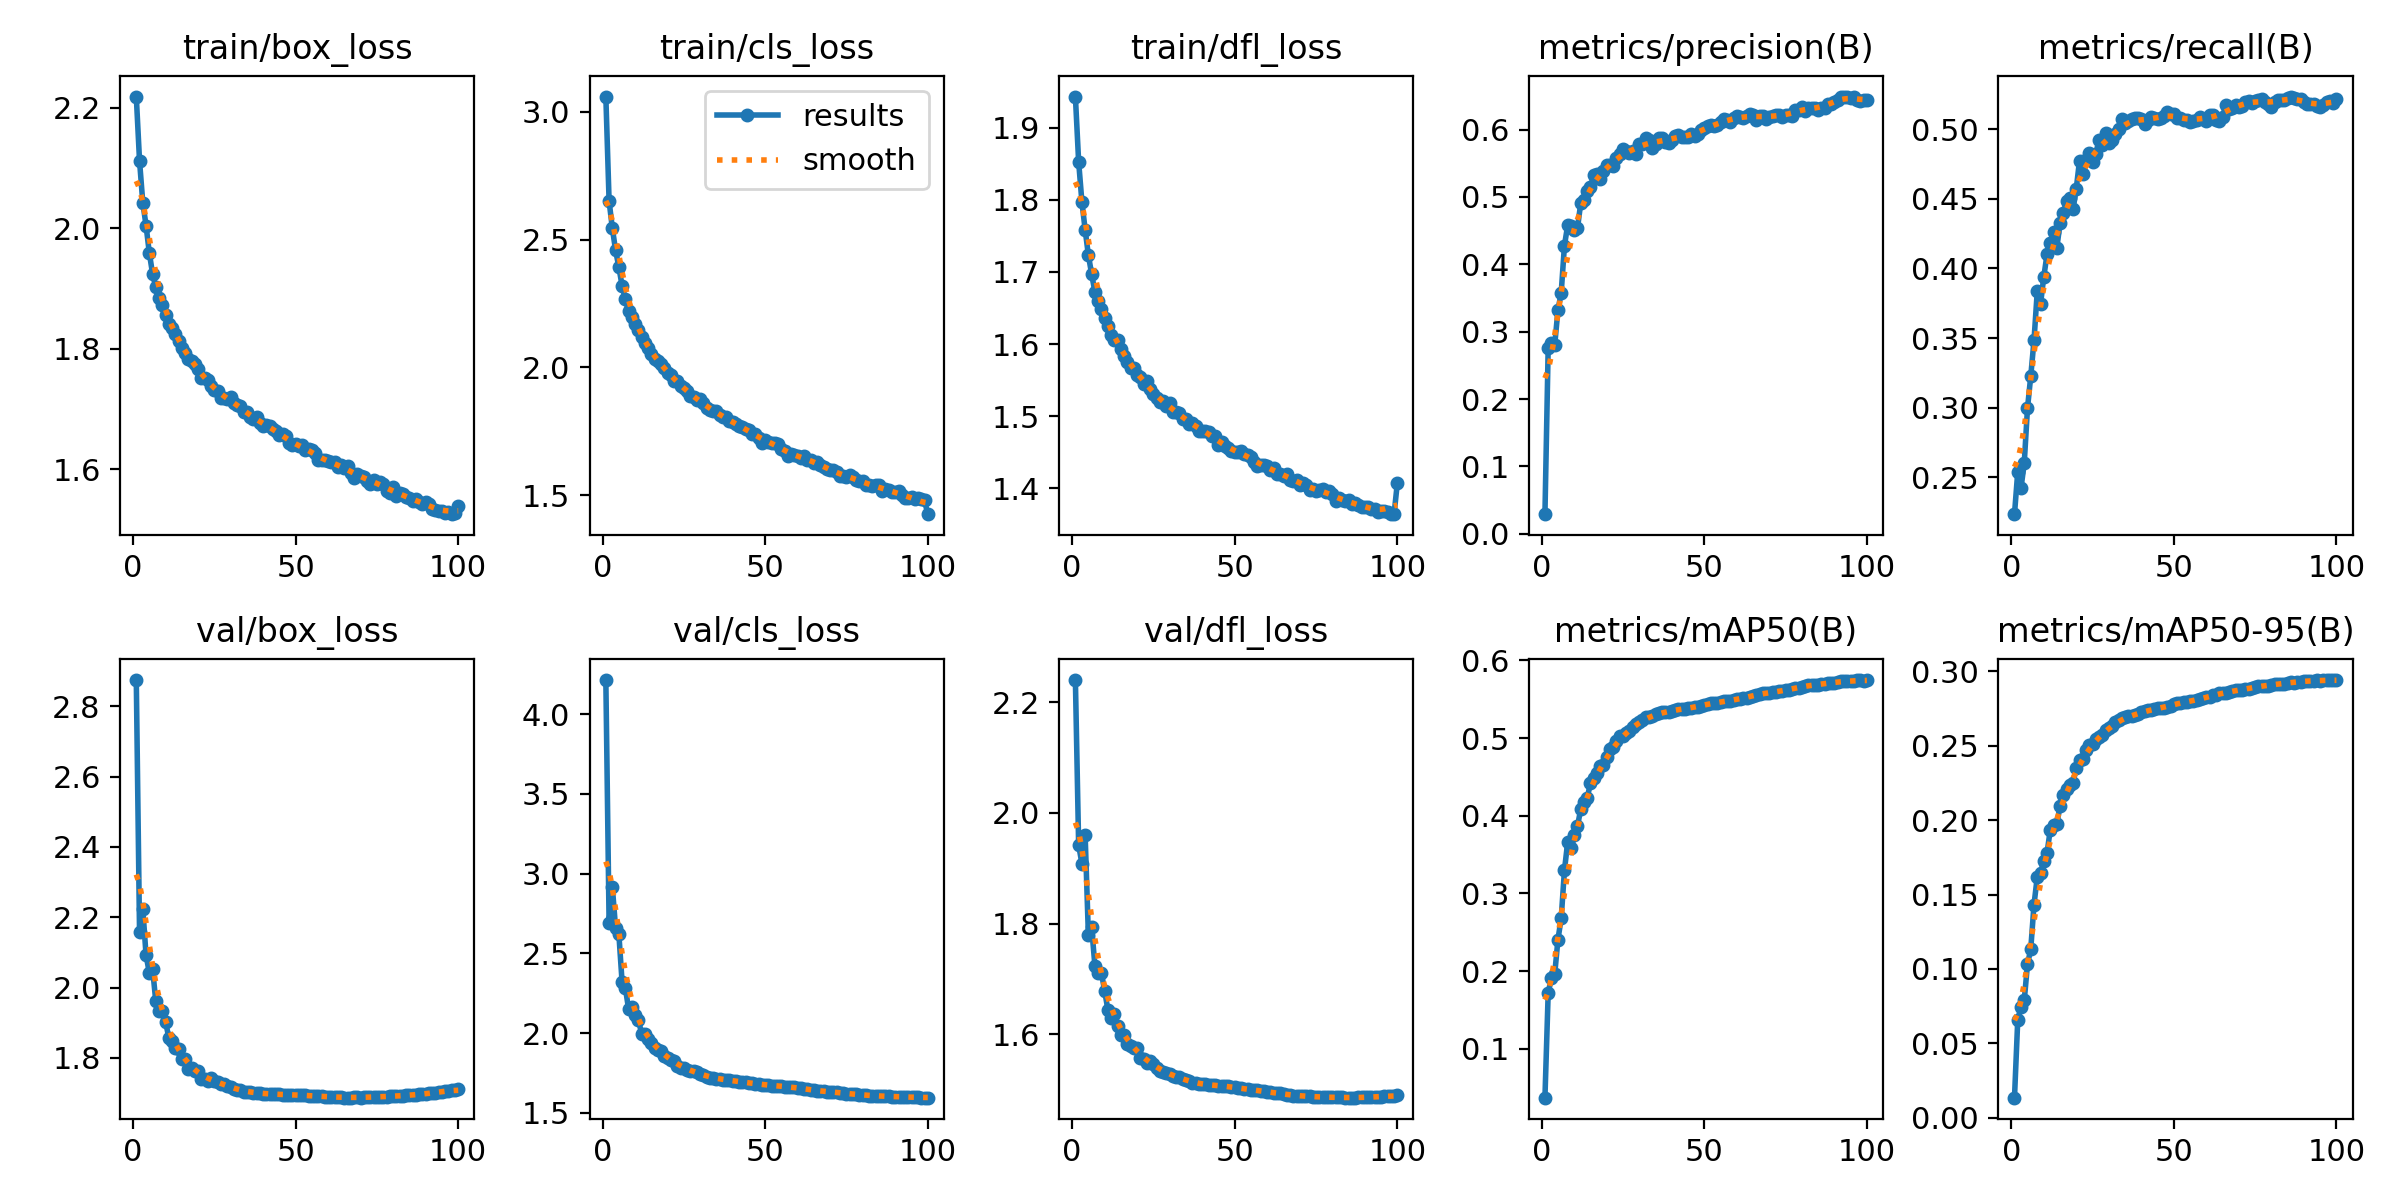

The file beside this chart, header and first rows:
epoch, time, train/box_loss, train/cls_loss, train/dfl_loss, metrics/precision(B), metrics/recall(B), metrics/mAP50(B), metrics/mAP50-95(B), val/box_loss, val/cls_loss, val/dfl_loss, lr/pg0, lr/pg1, lr/pg2
1, 197.1, 2.218, 3.06, 1.944, 0.02897, 0.2236, 0.03693, 0.01357, 2.875, 4.214, 2.24, 0.06704, 0.0003329, 0.0003329
2, 398.1, 2.112, 2.651, 1.853, 0.2764, 0.2539, 0.1721, 0.06574, 2.159, 2.693, 1.942, 0.03403, 0.0006597, 0.0006597
3, 593.6, 2.042, 2.544, 1.798, 0.2828, 0.2423, 0.191, 0.07477, 2.224, 2.916, 1.909, 0.001018, 0.0009798, 0.0009798
4, 780.7, 2.004, 2.458, 1.759, 0.2802, 0.2604, 0.1959, 0.07892, 2.092, 2.658, 1.959, 0.0009703, 0.0009703, 0.0009703
5, 981.2, 1.959, 2.392, 1.723, 0.332, 0.2997, 0.2404, 0.1032, 2.042, 2.622, 1.779, 0.0009604, 0.0009604, 0.0009604
6, 1171, 1.924, 2.319, 1.697, 0.3578, 0.3227, 0.2681, 0.1133, 2.054, 2.319, 1.793, 0.0009505, 0.0009505, 0.0009505
7, 1361, 1.902, 2.265, 1.673, 0.428, 0.3483, 0.3297, 0.1432, 1.961, 2.284, 1.724, 0.0009406, 0.0009406, 0.0009406
8, 1552, 1.884, 2.219, 1.659, 0.4582, 0.3835, 0.3663, 0.1618, 1.932, 2.151, 1.711, 0.0009307, 0.0009307, 0.0009307
9, 1744, 1.872, 2.197, 1.648, 0.4563, 0.3743, 0.3581, 0.1648, 1.932, 2.164, 1.711, 0.0009208, 0.0009208, 0.0009208
10, 1931, 1.855, 2.17, 1.637, 0.4511, 0.3939, 0.3748, 0.1724, 1.903, 2.111, 1.679, 0.0009109, 0.0009109, 0.0009109
11, 2119, 1.841, 2.148, 1.626, 0.4533, 0.4101, 0.3863, 0.1779, 1.857, 2.085, 1.644, 0.000901, 0.000901, 0.000901
12, 2303, 1.835, 2.117, 1.612, 0.4907, 0.4183, 0.4084, 0.1934, 1.847, 1.996, 1.63, 0.0008911, 0.0008911, 0.0008911
13, 2490, 1.825, 2.096, 1.605, 0.4958, 0.4264, 0.4182, 0.197, 1.827, 1.997, 1.637, 0.0008812, 0.0008812, 0.0008812
14, 2676, 1.812, 2.075, 1.605, 0.5094, 0.4144, 0.4224, 0.1972, 1.825, 1.962, 1.616, 0.0008713, 0.0008713, 0.0008713
15, 2865, 1.8, 2.053, 1.594, 0.5146, 0.4324, 0.4423, 0.2093, 1.797, 1.935, 1.599, 0.0008614, 0.0008614, 0.0008614
16, 3049, 1.793, 2.032, 1.584, 0.5332, 0.4395, 0.4481, 0.2171, 1.796, 1.905, 1.6, 0.0008515, 0.0008515, 0.0008515
17, 3238, 1.783, 2.023, 1.575, 0.5348, 0.4485, 0.4555, 0.2211, 1.769, 1.893, 1.583, 0.0008416, 0.0008416, 0.0008416
18, 3422, 1.78, 2.011, 1.567, 0.5275, 0.4504, 0.4633, 0.2236, 1.771, 1.89, 1.578, 0.0008317, 0.0008317, 0.0008317
19, 3609, 1.775, 1.997, 1.567, 0.5391, 0.4425, 0.4648, 0.225, 1.763, 1.857, 1.575, 0.0008218, 0.0008218, 0.0008218
20, 3797, 1.767, 1.977, 1.557, 0.5482, 0.4573, 0.475, 0.2353, 1.763, 1.842, 1.575, 0.0008119, 0.0008119, 0.0008119
21, 3983, 1.751, 1.968, 1.554, 0.5473, 0.4775, 0.4861, 0.2404, 1.74, 1.829, 1.557, 0.000802, 0.000802, 0.000802
22, 4172, 1.751, 1.947, 1.545, 0.5466, 0.4677, 0.4881, 0.2408, 1.741, 1.825, 1.555, 0.0007921, 0.0007921, 0.0007921
23, 4358, 1.748, 1.946, 1.548, 0.5574, 0.4777, 0.4961, 0.247, 1.734, 1.796, 1.549, 0.0007822, 0.0007822, 0.0007822
24, 4546, 1.739, 1.926, 1.538, 0.5642, 0.4832, 0.5026, 0.2504, 1.744, 1.784, 1.552, 0.0007723, 0.0007723, 0.0007723
25, 4732, 1.731, 1.921, 1.531, 0.5716, 0.4767, 0.5032, 0.2512, 1.735, 1.78, 1.546, 0.0007624, 0.0007624, 0.0007624
26, 4919, 1.729, 1.906, 1.525, 0.568, 0.4825, 0.5062, 0.2545, 1.732, 1.772, 1.539, 0.0007525, 0.0007525, 0.0007525
27, 5108, 1.719, 1.888, 1.52, 0.5656, 0.4923, 0.5096, 0.2556, 1.724, 1.765, 1.535, 0.0007426, 0.0007426, 0.0007426
28, 5292, 1.718, 1.884, 1.521, 0.5688, 0.489, 0.5145, 0.2572, 1.726, 1.759, 1.533, 0.0007327, 0.0007327, 0.0007327
29, 5480, 1.716, 1.874, 1.514, 0.5645, 0.497, 0.5183, 0.2607, 1.72, 1.754, 1.531, 0.0007228, 0.0007228, 0.0007228
30, 5666, 1.72, 1.875, 1.518, 0.5784, 0.4898, 0.5208, 0.262, 1.716, 1.743, 1.529, 0.0007129, 0.0007129, 0.0007129
31, 5852, 1.71, 1.858, 1.506, 0.5791, 0.4926, 0.5236, 0.2634, 1.712, 1.737, 1.525, 0.000703, 0.000703, 0.000703
32, 6039, 1.706, 1.843, 1.506, 0.5871, 0.4964, 0.5266, 0.2657, 1.708, 1.723, 1.523, 0.0006931, 0.0006931, 0.0006931
33, 6225, 1.704, 1.831, 1.504, 0.5844, 0.4998, 0.5273, 0.2673, 1.709, 1.721, 1.523, 0.0006832, 0.0006832, 0.0006832
34, 6413, 1.695, 1.83, 1.496, 0.5725, 0.5071, 0.5285, 0.2683, 1.704, 1.718, 1.519, 0.0006733, 0.0006733, 0.0006733
35, 6600, 1.695, 1.827, 1.496, 0.578, 0.5041, 0.5304, 0.2692, 1.703, 1.715, 1.517, 0.0006634, 0.0006634, 0.0006634
36, 6785, 1.687, 1.813, 1.489, 0.5879, 0.5056, 0.5318, 0.2699, 1.703, 1.711, 1.515, 0.0006535, 0.0006535, 0.0006535
37, 6972, 1.684, 1.804, 1.491, 0.5878, 0.5072, 0.5332, 0.27, 1.701, 1.709, 1.513, 0.0006436, 0.0006436, 0.0006436
38, 7158, 1.687, 1.807, 1.486, 0.5809, 0.5082, 0.534, 0.2705, 1.699, 1.709, 1.512, 0.0006337, 0.0006337, 0.0006337
39, 7344, 1.677, 1.791, 1.479, 0.5809, 0.5078, 0.5337, 0.2715, 1.699, 1.705, 1.51, 0.0006238, 0.0006238, 0.0006238
40, 7531, 1.672, 1.785, 1.479, 0.5848, 0.507, 0.5352, 0.2723, 1.698, 1.702, 1.51, 0.0006139, 0.0006139, 0.0006139
41, 7716, 1.673, 1.776, 1.479, 0.5913, 0.5034, 0.5361, 0.2731, 1.698, 1.697, 1.51, 0.000604, 0.000604, 0.000604
42, 7904, 1.672, 1.769, 1.477, 0.592, 0.5065, 0.537, 0.2737, 1.697, 1.695, 1.509, 0.0005941, 0.0005941, 0.0005941
43, 8090, 1.667, 1.765, 1.473, 0.5891, 0.5085, 0.5373, 0.2742, 1.696, 1.693, 1.508, 0.0005842, 0.0005842, 0.0005842
44, 8277, 1.663, 1.758, 1.473, 0.5884, 0.508, 0.538, 0.2749, 1.696, 1.691, 1.508, 0.0005743, 0.0005743, 0.0005743
45, 8463, 1.657, 1.756, 1.459, 0.5898, 0.5073, 0.5382, 0.275, 1.696, 1.688, 1.507, 0.0005644, 0.0005644, 0.0005644
46, 8649, 1.658, 1.74, 1.464, 0.5939, 0.5083, 0.5383, 0.275, 1.695, 1.685, 1.507, 0.0005545, 0.0005545, 0.0005545
47, 8835, 1.655, 1.74, 1.458, 0.5901, 0.5098, 0.5393, 0.2756, 1.695, 1.682, 1.507, 0.0005446, 0.0005446, 0.0005446
48, 9022, 1.643, 1.722, 1.456, 0.5929, 0.5127, 0.5403, 0.2763, 1.695, 1.68, 1.506, 0.0005347, 0.0005347, 0.0005347
49, 9211, 1.639, 1.705, 1.451, 0.5988, 0.5111, 0.5416, 0.2767, 1.695, 1.678, 1.506, 0.0005248, 0.0005248, 0.0005248
50, 9395, 1.641, 1.715, 1.45, 0.6023, 0.5109, 0.5431, 0.278, 1.694, 1.676, 1.504, 0.0005149, 0.0005149, 0.0005149
51, 9581, 1.639, 1.706, 1.45, 0.6054, 0.5081, 0.5439, 0.2785, 1.694, 1.674, 1.503, 0.000505, 0.000505, 0.000505
52, 9766, 1.641, 1.704, 1.451, 0.6065, 0.5084, 0.5447, 0.2789, 1.694, 1.671, 1.503, 0.0004951, 0.0004951, 0.0004951
53, 9952, 1.631, 1.702, 1.447, 0.605, 0.5065, 0.5453, 0.2791, 1.693, 1.67, 1.502, 0.0004852, 0.0004852, 0.0004852
54, 10147, 1.634, 1.7, 1.445, 0.6065, 0.5067, 0.5454, 0.2794, 1.693, 1.669, 1.501, 0.0004753, 0.0004753, 0.0004753
55, 10327, 1.632, 1.681, 1.443, 0.6114, 0.5055, 0.5463, 0.2798, 1.691, 1.667, 1.5, 0.0004654, 0.0004654, 0.0004654
56, 10513, 1.626, 1.673, 1.437, 0.6151, 0.506, 0.5471, 0.2803, 1.691, 1.665, 1.5, 0.0004555, 0.0004555, 0.0004555
57, 10698, 1.615, 1.652, 1.431, 0.6149, 0.5067, 0.5474, 0.2804, 1.691, 1.663, 1.499, 0.0004456, 0.0004456, 0.0004456
58, 10885, 1.615, 1.659, 1.432, 0.6118, 0.509, 0.5481, 0.2813, 1.69, 1.662, 1.498, 0.0004357, 0.0004357, 0.0004357
59, 11071, 1.615, 1.656, 1.432, 0.6178, 0.5077, 0.549, 0.2818, 1.69, 1.659, 1.497, 0.0004258, 0.0004258, 0.0004258
60, 11257, 1.614, 1.652, 1.431, 0.6206, 0.5056, 0.5499, 0.2825, 1.688, 1.657, 1.496, 0.0004159, 0.0004159, 0.0004159
... 40 more rows
